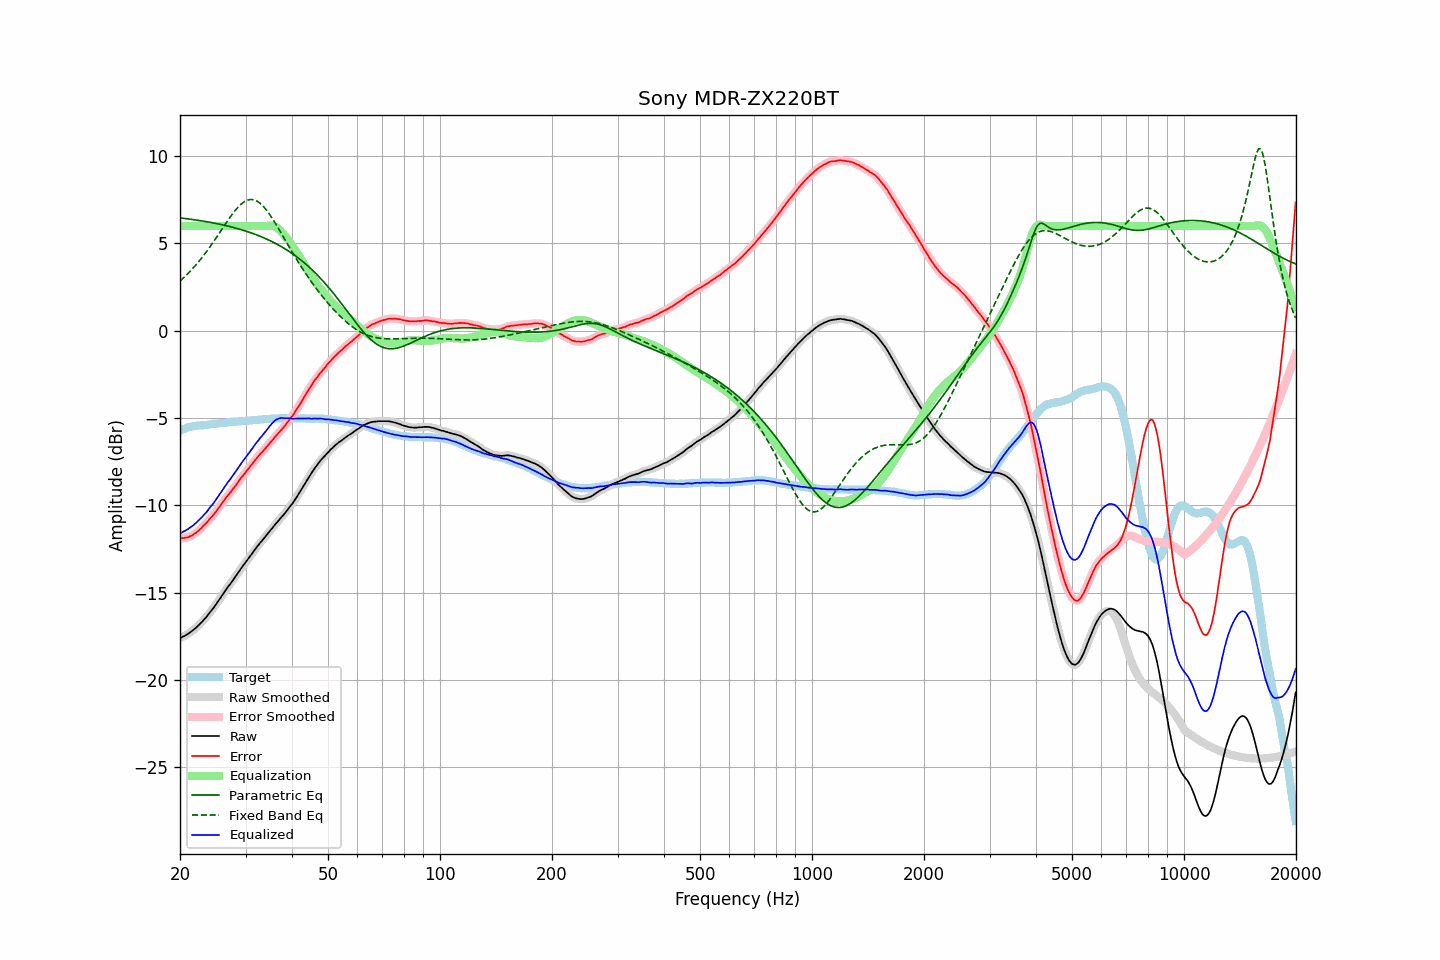

The data file committed next to this chart (first rows):
frequency, raw, error, smoothed, error_smoothed, equalization, parametric_eq, fixed_band_eq, equalized_raw, equalized_smoothed, target
20.00, -17.59, -11.87, -17.59, -11.87, 6.00, 6.46, 2.85, -11.59, -11.59, -5.72
20.20, -17.55, -11.87, -17.55, -11.87, 6.00, 6.45, 2.94, -11.55, -11.55, -5.68
20.40, -17.50, -11.86, -17.51, -11.87, 6.00, 6.44, 3.02, -11.50, -11.51, -5.64
20.61, -17.46, -11.85, -17.46, -11.86, 6.00, 6.43, 3.11, -11.46, -11.46, -5.61
20.81, -17.40, -11.83, -17.40, -11.84, 6.00, 6.42, 3.19, -11.40, -11.40, -5.57
21.02, -17.35, -11.82, -17.35, -11.81, 6.00, 6.41, 3.29, -11.35, -11.35, -5.53
21.23, -17.28, -11.77, -17.28, -11.78, 6.00, 6.39, 3.38, -11.28, -11.28, -5.51
21.44, -17.22, -11.73, -17.22, -11.73, 6.00, 6.38, 3.48, -11.22, -11.22, -5.49
21.66, -17.15, -11.68, -17.15, -11.68, 6.00, 6.37, 3.58, -11.15, -11.15, -5.47
21.87, -17.07, -11.61, -17.08, -11.62, 6.00, 6.36, 3.68, -11.07, -11.08, -5.46
22.09, -17.00, -11.56, -17.00, -11.55, 6.00, 6.34, 3.78, -11.00, -11.00, -5.44
22.31, -16.91, -11.48, -16.91, -11.48, 6.00, 6.33, 3.89, -10.91, -10.91, -5.43
22.54, -16.82, -11.40, -16.82, -11.40, 6.00, 6.32, 4.00, -10.82, -10.82, -5.42
22.76, -16.73, -11.32, -16.73, -11.31, 6.00, 6.30, 4.12, -10.73, -10.73, -5.41
22.99, -16.63, -11.22, -16.63, -11.22, 6.00, 6.29, 4.23, -10.63, -10.63, -5.41
23.22, -16.52, -11.12, -16.53, -11.13, 6.00, 6.27, 4.35, -10.52, -10.53, -5.40
23.45, -16.43, -11.04, -16.43, -11.03, 6.00, 6.26, 4.47, -10.43, -10.43, -5.39
23.69, -16.32, -10.94, -16.31, -10.93, 6.00, 6.24, 4.60, -10.32, -10.31, -5.38
23.92, -16.19, -10.82, -16.20, -10.83, 6.00, 6.22, 4.72, -10.19, -10.20, -5.37
24.16, -16.07, -10.72, -16.08, -10.72, 6.00, 6.21, 4.85, -10.07, -10.08, -5.35
24.40, -15.96, -10.63, -15.96, -10.62, 6.00, 6.19, 4.98, -9.96, -9.96, -5.33
24.65, -15.85, -10.52, -15.84, -10.51, 6.00, 6.17, 5.12, -9.85, -9.84, -5.33
24.89, -15.72, -10.40, -15.72, -10.40, 6.00, 6.15, 5.25, -9.72, -9.72, -5.32
25.14, -15.58, -10.27, -15.58, -10.27, 6.00, 6.14, 5.39, -9.58, -9.58, -5.31
25.39, -15.45, -10.14, -15.45, -10.15, 6.00, 6.12, 5.53, -9.45, -9.45, -5.30
25.65, -15.31, -10.03, -15.31, -10.02, 6.00, 6.10, 5.67, -9.31, -9.31, -5.29
25.91, -15.17, -9.89, -15.17, -9.89, 6.00, 6.08, 5.81, -9.17, -9.17, -5.29
26.16, -15.04, -9.76, -15.04, -9.76, 6.00, 6.06, 5.94, -9.04, -9.04, -5.28
26.43, -14.90, -9.64, -14.90, -9.63, 6.00, 6.04, 6.08, -8.90, -8.90, -5.27
26.69, -14.77, -9.51, -14.77, -9.52, 6.00, 6.01, 6.22, -8.77, -8.77, -5.26
26.96, -14.64, -9.40, -14.65, -9.41, 6.00, 5.99, 6.35, -8.64, -8.65, -5.24
27.23, -14.53, -9.30, -14.52, -9.29, 6.00, 5.97, 6.48, -8.53, -8.52, -5.23
27.50, -14.40, -9.18, -14.40, -9.18, 6.00, 5.95, 6.61, -8.40, -8.40, -5.22
27.77, -14.27, -9.05, -14.27, -9.06, 6.00, 5.92, 6.74, -8.27, -8.27, -5.22
28.05, -14.14, -8.94, -14.14, -8.93, 6.00, 5.90, 6.86, -8.14, -8.14, -5.20
28.33, -14.01, -8.81, -14.01, -8.81, 6.00, 5.87, 6.96, -8.01, -8.01, -5.20
28.62, -13.87, -8.68, -13.87, -8.68, 6.00, 5.85, 7.07, -7.87, -7.87, -5.19
28.90, -13.74, -8.56, -13.74, -8.55, 6.00, 5.82, 7.16, -7.74, -7.74, -5.18
29.19, -13.60, -8.42, -13.60, -8.43, 6.00, 5.79, 7.25, -7.60, -7.60, -5.18
29.48, -13.47, -8.31, -13.47, -8.31, 6.00, 5.77, 7.32, -7.47, -7.47, -5.16
29.78, -13.35, -8.20, -13.35, -8.19, 6.00, 5.74, 7.39, -7.35, -7.35, -5.16
30.08, -13.22, -8.08, -13.23, -8.08, 6.00, 5.71, 7.44, -7.22, -7.23, -5.15
30.38, -13.10, -7.95, -13.10, -7.96, 6.00, 5.68, 7.48, -7.10, -7.10, -5.15
30.68, -12.98, -7.85, -12.98, -7.84, 6.00, 5.65, 7.50, -6.98, -6.98, -5.13
30.99, -12.85, -7.72, -12.86, -7.73, 6.00, 5.62, 7.52, -6.85, -6.86, -5.13
31.30, -12.73, -7.61, -12.73, -7.61, 6.00, 5.58, 7.51, -6.73, -6.73, -5.12
31.61, -12.60, -7.49, -12.60, -7.49, 6.00, 5.55, 7.50, -6.60, -6.60, -5.11
31.93, -12.47, -7.37, -12.48, -7.37, 6.00, 5.52, 7.46, -6.47, -6.48, -5.10
32.24, -12.36, -7.25, -12.36, -7.26, 6.00, 5.48, 7.42, -6.36, -6.36, -5.11
32.57, -12.24, -7.15, -12.24, -7.15, 6.00, 5.44, 7.36, -6.24, -6.24, -5.09
32.89, -12.12, -7.04, -12.13, -7.05, 6.00, 5.41, 7.29, -6.12, -6.13, -5.08
33.22, -12.02, -6.95, -12.02, -6.95, 6.00, 5.37, 7.20, -6.02, -6.02, -5.07
33.55, -11.91, -6.85, -11.91, -6.84, 6.00, 5.33, 7.11, -5.91, -5.91, -5.06
33.89, -11.79, -6.74, -11.79, -6.74, 6.00, 5.29, 7.00, -5.79, -5.79, -5.05
34.23, -11.68, -6.64, -11.68, -6.63, 6.01, 5.25, 6.89, -5.67, -5.67, -5.05
34.57, -11.56, -6.52, -11.56, -6.52, 6.02, 5.21, 6.76, -5.54, -5.55, -5.04
34.92, -11.45, -6.41, -11.45, -6.42, 6.02, 5.16, 6.63, -5.43, -5.43, -5.04
35.27, -11.34, -6.31, -11.34, -6.31, 6.01, 5.12, 6.49, -5.33, -5.33, -5.03
35.62, -11.23, -6.21, -11.23, -6.20, 6.00, 5.07, 6.35, -5.23, -5.23, -5.02
35.97, -11.11, -6.08, -11.11, -6.09, 5.97, 5.02, 6.20, -5.14, -5.15, -5.02
... 635 more rows
